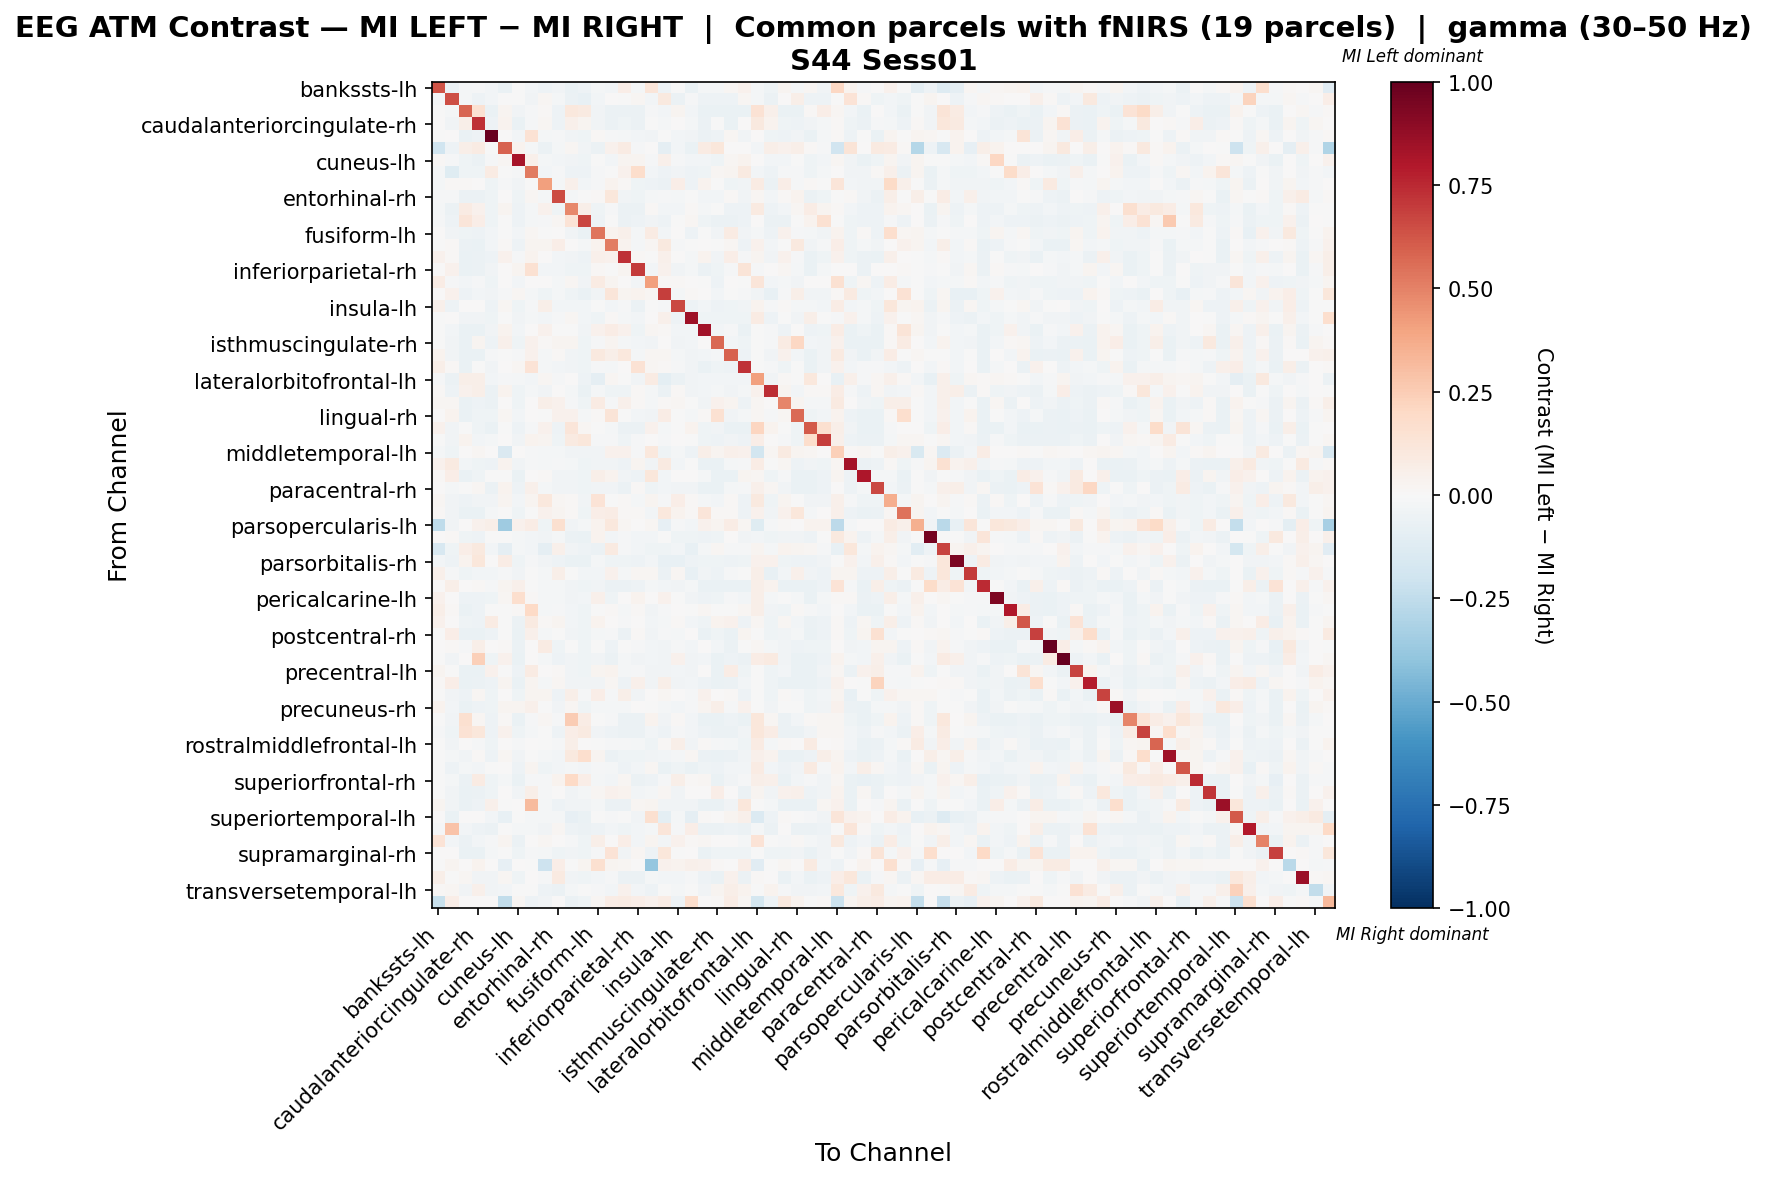

Source data for this figure (header and first rows):
, bankssts-lh, bankssts-rh, caudalanteriorcingulate-lh, caudalanteriorcingulate-rh, caudalmiddlefrontal-lh, caudalmiddlefrontal-rh, cuneus-lh, cuneus-rh, entorhinal-lh, entorhinal-rh, frontalpole-lh, frontalpole-rh, fusiform-lh, fusiform-rh, inferiorparietal-lh, inferiorparietal-rh, inferiortemporal-lh, inferiortemporal-rh, insula-lh, insula-rh, isthmuscingulate-lh, isthmuscingulate-rh, lateraloccipital-lh
bankssts-lh, 0.6311, -0.05873, -0.01869, -0.01531, -0.0267, -0.06967, -0.005189, -0.02866, -0.05465, -0.03833, -0.06604, -0.05339, -0.02076, -0.0267, 0.06513, -0.01924, 0.1243, -0.05224, -0.003882, -0.06659, -0.01869, -0.02136, 0.01984
bankssts-rh, -0.01613, 0.6471, -0.01901, -0.04954, -0.02973, -0.005761, -0.006803, -0.03687, 0.01733, -0.01602, -0.05761, -0.07259, -0.02593, 0.006906, -0.007611, 0.02286, -0.02771, 0.09774, -0.05646, -0.01372, -0.04954, -0.0507, -0.05185
caudalanteriorcingulate-lh, -0.001996, -0.01944, 0.5821, 0.1535, -0.06388, 0.02937, -0.03413, -0.01198, 0.01279, -0.04953, 0.1092, 0.0877, -0.03693, -0.05851, -0.05889, -0.05889, -0.01554, -0.02519, 0.02381, -0.02681, -0.06588, -0.06588, -0.06388
caudalanteriorcingulate-rh, 0.004932, -0.03294, 0.06113, 0.7308, -0.05465, 0.03364, -0.06326, -0.009669, 0.0183, -0.0529, 0.04951, 0.02767, -0.03693, -0.06189, -0.04042, -0.05889, -0.006657, -0.01809, 1.7111328524032915e-05, -0.02077, -0.05895, -0.003527, -0.06388
caudalmiddlefrontal-lh, -0.003754, 0.001067, -0.06569, -0.0478, 0.986, 0.002044, -0.0288, 0.1479, -0.02252, -0.008755, -0.03456, -0.04505, 0.01521, -0.01124, -0.01737, -0.02632, -0.03422, -0.00396, -0.02356, -0.03251, -0.05675, -0.05376, 0.01969
caudalmiddlefrontal-rh, -0.2025, -0.05044, 0.05808, 0.08389, -0.004586, 0.586, 0.03227, -0.02293, -0.05962, -0.02293, 0.01595, -0.03669, -0.05962, 0.04059, 0.08117, -0.009172, 0.0, -0.09172, -0.02548, -0.06879, 0.08389, 0.1097, 0.0
cuneus-lh, 0.01282, -0.008642, -0.04091, -0.05575, -0.01217, 0.01579, 0.8216, 0.05377, -0.02021, -0.03074, -0.03435, -0.04243, -0.002704, -0.02796, 0.02554, 0.03047, -0.01382, 0.04985, -0.01458, -0.02349, -0.02904, -0.04685, 0.01752
cuneus-rh, -0.02186, -0.1175, -0.04373, -0.04103, 0.08293, -0.002733, -0.01472, 0.5172, -0.02762, -0.01421, -0.05466, -0.05466, -0.008819, -0.006049, 0.03979, 0.1746, -0.02478, -0.04919, -0.03848, -0.05466, -0.04103, 0.01826, 0.02365
entorhinal-lh, -0.01804, 0.00928, 0.008435, 0.002635, -0.04189, -0.009162, -0.03665, -0.005881, 0.4063, -0.01682, 0.04736, -0.02888, -0.01297, 0.03509, 0.01059, -0.0445, -0.04969, -0.05497, 0.06822, -0.04889, 0.03743, -0.004473, -0.04058
entorhinal-rh, -0.009805, -0.01541, -0.05751, -0.05969, -0.04071, 0.0, -0.04438, 0.02178, -0.01725, 0.6487, -0.01734, -0.005353, 0.01232, 0.1156, -0.03756, -0.04193, -0.02023, -0.01445, -0.02268, -0.005176, -0.02688, -0.02784, 0.01275
frontalpole-lh, -0.01638, -0.05527, 0.07963, 0.04218, -0.0462, 0.02429, -0.04708, -0.02047, 0.04393, -0.04224, 0.4773, 0.0561, -0.04472, -0.01444, -0.05629, -0.05629, 0.01466, -0.02424, -0.02702, 0.01146, -0.01869, -0.005668, -0.05117
frontalpole-rh, -0.01171, -0.05463, 0.1207, 0.06612, -0.04685, -0.001951, -0.05268, -0.01756, -0.01369, 0.01644, 0.1382, 0.6669, -0.05463, -0.001081, -0.06146, -0.04978, -0.03707, -0.04975, -0.003994, 0.02327, -0.04684, -0.05561, -0.05658
fusiform-lh, 0.002157, -0.03748, -0.04612, -0.05002, -0.02874, -0.006125, -0.02652, 0.01665, -0.002536, 0.005269, -0.03607, -0.06738, 0.5382, 0.03853, 0.05015, -0.01814, 0.08143, -0.03003, 0.004816, -0.05465, -0.001243, -0.03543, 0.07866
fusiform-rh, -0.002044, 0.01422, -0.06101, -0.06604, -0.02729, 0.01509, -0.04852, 0.02722, 0.02705, 0.06437, 0.002111, -0.01874, 0.03136, 0.5112, 0.03773, -0.02264, 0.01758, 0.09471, -0.01391, -0.007203, 0.006069, -0.007346, 0.02302
inferiorparietal-lh, 0.04626, 0.01085, -0.06544, -0.0573, -0.04712, 0.04476, -0.01476, 0.03389, 0.002488, -0.02793, -0.03353, -0.047, 0.05304, 0.04221, 0.7286, 0.01039, -0.001702, 0.04748, 0.0001415, -0.01614, 0.0363, -0.03898, 0.06885
inferiorparietal-rh, 0.007199, 0.04073, -0.06484, -0.06249, -0.03425, 0.0, 0.02745, 0.1506, -0.02375, -0.02565, -0.03927, -0.03952, 0.01158, -0.001839, 0.02914, 0.7012, -0.03025, 0.04438, -0.03548, -0.01901, -0.05778, -0.04602, -0.01308
inferiortemporal-lh, 0.07656, -0.01063, -0.03001, -0.01469, -0.04094, 0.003196, -0.02462, 0.003521, 0.0005074, -0.02276, 0.02083, -0.03301, 0.08309, 0.02805, 0.006344, -0.02866, 0.4097, 0.0126, 0.01292, 0.001318, -0.001568, -0.0475, 0.007181
inferiortemporal-rh, 0.004348, 0.04012, -0.04764, -0.02995, -0.03428, -0.01191, 0.01772, -0.02165, -0.04258, -0.022, -0.04076, -0.06821, -0.03787, 0.1188, 0.02567, 0.03831, 0.01663, 0.6937, -0.02307, 0.01304, 0.0003877, -0.0285, -0.004306
insula-lh, 0.05411, -0.0533, 0.001969, 0.001969, -0.04864, 0.01726, -0.04028, -0.01545, 0.05591, -0.02836, -0.02609, -0.02677, -0.005173, -0.02635, -0.01439, -0.05631, -0.007245, -0.01375, 0.6627, -0.05139, -0.02598, -0.04795, -0.03964
insula-rh, -0.0005327, 0.002534, -0.0347, -0.0347, -0.0452, -0.004048, -0.039, -0.02066, -0.02962, -0.01011, 0.01774, -0.02784, -0.04375, 0.007865, -0.01648, -0.0292, 0.004099, 0.04733, -0.04693, 0.8441, -0.04107, -0.0421, -0.03995
isthmuscingulate-lh, -0.001996, -0.02774, -0.06588, -0.06328, -0.03527, 0.03542, -0.02886, 0.003628, 0.04406, -0.0008825, -0.007323, -0.03352, 0.0411, 0.07597, 0.04255, -0.04589, 0.01651, 0.009675, -0.02653, -0.02913, 0.8393, -0.02686, -0.009261
isthmuscingulate-rh, -0.002943, -0.03335, -0.06572, 0.02795, -0.05167, 0.04736, -0.04351, 0.04466, 0.01468, 0.02861, 0.02716, -0.04414, -0.0131, 0.02885, -0.0226, -0.02562, -0.03606, 0.0008672, -0.03425, -0.02821, 0.003775, 0.5779, -0.0275
lateraloccipital-lh, 0.03906, -0.03385, -0.06576, -0.06576, -0.01022, -0.0009671, -0.009424, 0.0457, -0.02224, 0.01441, -0.03675, -0.04449, 0.09515, 0.05698, 0.1042, -0.01704, 0.01612, 0.0184, -0.0214, -0.03306, -0.02381, -0.02148, 0.5935
lateraloccipital-rh, 0.06011, 0.0124, -0.06567, -0.00106, -0.03134, 0.002949, 0.01928, 0.137, -0.01873, -0.0252, -0.03536, -0.04344, -0.01401, -0.02187, 0.006012, 0.1477, 0.02062, 0.008441, -0.009036, -0.0314, -0.06567, -0.04579, -0.05123
lateralorbitofrontal-lh, -0.01045, -0.0607, 0.05862, 0.06239, -0.02483, -0.01373, -0.01674, -0.02832, 0.0222, -0.0122, 0.00225, -0.04765, -0.09146, 0.01836, -0.004527, -0.03844, 0.08095, -0.09711, -0.06054, -0.03787, -0.02428, -0.0263, -0.02832
lateralorbitofrontal-rh, 0.0116, -0.05101, 0.04421, 0.05688, -0.05787, 0.03407, -0.04249, -0.01962, -0.03727, 0.002515, -0.01867, -0.06572, -0.02282, -0.03985, -0.04182, 0.01518, -0.02144, -0.05591, 0.008848, -0.03865, -0.02545, -0.02326, -0.03691
lingual-lh, 0.02087, 0.01769, -0.06573, -0.05006, -0.0549, 0.003539, -0.04204, 0.002526, 0.05937, 0.04593, -0.01069, -0.04507, 0.08016, -0.01048, 0.04831, 0.01473, -0.02304, 0.01097, 0.01747, -0.002677, -0.03662, 0.04398, 0.0257
lingual-rh, 0.003697, 0.03215, -0.06565, -0.04367, -0.04174, 0.02321, -0.02362, 0.005033, -0.0002251, 0.04581, 0.04024, -0.01803, 0.0107, 0.125, -0.003942, -0.02592, -0.03562, 0.07487, -0.004682, -0.02007, 0.009081, 0.1541, -0.03514
medialorbitofrontal-lh, 0.0421, -0.03357, -0.003368, -0.04554, -0.0633, -0.0009591, -0.04746, -0.01247, 0.03979, -0.05275, 0.1182, 0.01773, -0.003668, -0.02202, -0.0585, -0.0585, 0.04022, -0.02136, -0.003668, 0.03569, -0.03992, -0.0371, -0.0633
medialorbitofrontal-rh, -0.005226, -0.03658, 0.03134, -0.02614, -0.01856, 0.0, -0.03293, 0.03135, 0.02873, -0.03999, 0.08829, 0.1102, -0.008892, -0.007852, -0.04025, -0.01438, 0.004167, -0.01516, 0.002603, -0.0002704, -0.04626, -0.04913, -0.03293
middletemporal-lh, -0.02201, -0.04324, 0.002524, 0.02007, 0.007571, -0.1454, 0.004474, -0.01158, -0.01903, -0.01938, -0.03292, -0.03131, -0.03624, 0.04462, 0.04129, -0.0133, 0.1039, -0.04645, -0.02236, -0.05322, 0.05712, 0.02845, 0.05185
middletemporal-rh, 0.04436, 0.08674, -0.02433, -0.03998, -0.04806, 0.03728, -0.03451, -0.0118, -0.0177, -0.0116, -0.01763, -0.04012, -0.03186, -0.03265, -0.04999, 0.02829, -0.0339, 0.09146, -0.02925, -0.0005457, -0.06347, -0.06608, -0.01936
paracentral-lh, 0.015, 0.06296, -0.06567, -0.04185, -0.002393, -0.002021, -0.06769, 0.001489, 0.01282, -0.03212, -0.03536, -0.04344, 0.05551, 0.03366, -0.03818, -0.04839, 0.1135, -0.02451, 0.001064, 0.004467, -0.02143, -0.06567, -0.06365
paracentral-rh, 0.006192, -0.01924, -0.003006, 0.01609, -0.05558, 0.0362, -0.05411, 0.04807, -0.02092, -0.03371, -0.03587, -0.04384, -0.03686, -0.03449, -0.05878, 0.01488, -0.04583, -0.02643, -0.03414, -0.03686, -0.06576, -0.06576, -0.02011
parahippocampal-lh, 0.0221, -0.0329, -0.04974, -0.03369, -0.03369, 0.0271, -0.02442, 0.03098, 0.1073, 0.01948, 0.01123, -0.03904, 0.1397, -0.001941, 0.01162, -0.02226, 0.02447, -0.009368, 0.0698, 0.009523, -0.01942, -0.02477, 0.01446
parahippocampal-rh, 0.009906, -0.03336, -0.06493, -0.0628, -0.02045, -0.0009548, -0.04343, -0.001333, 0.04189, 0.02836, 0.01267, -0.04179, 0.06705, 0.07724, 0.01199, 0.01008, -0.02477, 0.1016, 0.03513, 0.009587, 0.1181, 0.009566, 0.01148
parsopercularis-lh, -0.2518, -0.03525, 0.0, 0.04172, 0.05736, -0.3575, 0.04172, 0.07336, -0.04532, 0.1618, -0.03507, -0.02014, 0.03811, 0.1043, 0.02086, 0.0, 0.01564, -0.08057, -0.008642, -0.02411, 0.04172, 0.02607, 0.073
parsopercularis-rh, 0.0005618, 0.01267, -0.04615, -0.05256, -0.005417, -0.005153, -0.02155, -0.02577, -0.03813, -0.02133, -0.06081, -0.06905, 0.03749, -0.02567, -0.01492, -0.02773, -0.02543, -0.005417, -0.04582, -0.04582, -0.05256, -0.04078, 0.006257
parsorbitalis-lh, -0.1582, -0.04221, 0.06946, 0.09886, -0.02439, -0.0874, -0.01626, -0.02981, -0.08802, 0.05294, -0.03862, -0.0493, -0.05629, 0.09073, -0.009955, -0.0271, -0.04336, -0.04123, -0.02934, -0.0715, -0.01626, 0.01777, -0.01433
parsorbitalis-rh, -0.02514, -0.05465, 0.03585, 0.1165, 0.004588, 0.07754, -0.03927, -0.008335, -0.03356, -0.0491, -0.06659, -0.06558, -0.01828, -0.04019, -0.04574, -0.05246, -0.02615, -0.07214, -0.07214, -0.05298, -0.04481, -0.04591, -0.047
parstriangularis-lh, 0.0484, -0.007972, -0.04564, -0.02445, -0.02601, -0.009447, -0.03559, -0.007754, -0.01601, 0.06087, -0.001485, -0.02481, -0.02367, 0.04179, -0.01592, 0.02115, 0.01882, -0.05869, 0.01865, -0.07453, -0.03505, -0.04934, -0.01331
parstriangularis-rh, 0.007269, 0.05536, 0.005355, 0.009526, -0.01335, 0.03015, 0.04909, -0.00348, -0.01935, -0.01822, -0.03869, -0.04192, -0.03439, -0.06126, -0.05804, -0.05387, -0.01916, -0.02902, -0.03439, -0.01771, -0.06556, -0.06556, -0.06341
pericalcarine-lh, 0.0452, 0.004127, -0.0531, -0.04804, -0.04611, 0.01676, 0.1652, 0.01528, -0.02224, -0.01775, -0.03422, -0.02423, 0.04836, -0.0467, 0.006832, 0.03215, 0.003616, 0.04054, -0.007336, -0.03265, -0.05057, -0.04298, -0.008131
pericalcarine-rh, 0.05825, 0.01364, -0.066, -0.05012, -0.002938, -0.003246, 0.01127, 0.1984, -0.01948, -0.009571, -0.02825, -0.0422, -0.005498, 0.009818, -0.02136, 0.01042, -0.03172, -0.01068, 0.005094, -0.005498, 0.01873, -0.002454, -0.005586
postcentral-lh, 0.04182, 0.004593, -0.04305, -0.0528, 0.0858, -0.003095, -0.0573, 0.09246, 0.008626, 0.024, -0.02917, -0.0423, 0.03319, 0.002528, -0.01144, 0.005623, -0.03039, -0.01773, 0.008813, -0.02532, -0.04549, 0.03497, 0.04191
postcentral-rh, -0.00286, 0.0674, -0.06579, -0.06299, -0.04708, -0.0009534, -0.06394, 0.04919, -0.02288, -0.004852, -0.03718, -0.04481, -0.02134, -0.01439, -0.05911, 0.008068, -0.03546, -0.008177, -0.01854, 0.003851, -0.06579, -0.04339, -0.06388
posteriorcingulate-lh, 0.0006147, 0.01145, -0.011, 0.05679, 0.004025, 0.01365, -0.05732, 0.003688, 0.08076, -0.03977, -0.001973, -0.04384, -0.002969, -0.05395, -0.006637, -0.009244, -0.02758, -0.03188, -0.008183, -0.02643, 0.007247, -0.02404, -0.06116
posteriorcingulate-rh, -0.002903, -0.0329, 0.005467, 0.242, -0.04119, 0.04439, -0.06677, 0.003618, -0.02226, -0.05226, -0.03677, -0.04451, -0.03126, -0.06193, -0.01692, -0.03635, -0.02832, -0.0329, 0.04325, -0.0345, -0.02693, -0.0658, -0.05415
precentral-lh, 0.03001, -0.005898, -0.06492, -0.06492, 0.03967, -0.0009274, -0.05088, 0.08353, 0.002118, 0.01272, -0.03769, -0.04074, 0.02914, 0.03404, -0.01656, -0.00782, -0.03173, -0.03617, -0.02769, -0.03206, 0.0006584, -0.06492, 0.07246
precentral-rh, 0.01004, 0.06708, -0.06565, -0.05789, -0.05337, 0.0249, -0.06758, 0.02625, -0.01703, 0.01932, -0.03668, -0.03665, -0.03506, 0.02098, -0.05372, 0.05233, -0.03148, 0.0577, -0.03248, -0.0273, -0.04754, -0.06565, -0.05854
precuneus-lh, -0.002021, -0.03233, -0.0485, 0.02207, -0.04648, 0.005609, -0.03908, 0.02793, 0.03028, -0.05063, 0.06001, -0.01293, 0.06472, -0.008223, 0.05775, -0.0338, 0.003117, 0.01636, 0.007498, -0.009668, 0.04305, 0.001088, 0.01265
precuneus-rh, 0.03679, -0.0285, -0.06565, -0.04713, -0.04519, 0.02814, 0.02767, 0.05359, -0.001038, -0.03722, 0.02152, -0.04176, -0.02178, -0.01681, -0.02185, 0.004609, -0.007368, -0.01959, -0.02971, -0.01384, 0.02431, 0.0587, -0.01345
rostralanteriorcingulate-lh, -0.003744, -0.0337, 0.1585, 0.02025, -0.05015, 0.01477, -0.06646, -0.0131, 0.02286, -0.008431, 0.2557, 0.0754, -0.00288, -0.01057, -0.05803, -0.05803, 0.03836, -0.03276, 0.01163, -0.03116, -0.06459, -0.06459, -0.047
rostralanteriorcingulate-rh, -0.01064, -0.04644, 0.1439, 0.1104, -0.0529, 0.04179, -0.04195, -0.01741, -0.007548, -0.04809, 0.0635, 0.08663, -0.03777, -0.04872, -0.06095, -0.06095, -0.02749, -0.04837, -0.01559, -0.03006, -0.05417, -0.05514, -0.05611
rostralmiddlefrontal-lh, -0.004621, -0.03228, 0.005012, -0.01383, -0.04209, 0.001884, -0.008212, 0.004977, -0.006114, -0.01497, 0.06107, 0.0009243, -0.005794, -0.0129, -0.01106, -0.02236, -0.04063, 0.0139, 0.06203, -0.03217, 0.01066, -0.01098, -0.02325
rostralmiddlefrontal-rh, -0.001996, -0.02081, -0.03435, 0.01173, -0.05418, 0.01598, -0.03392, -0.004702, -0.01854, -0.0238, 0.09989, 0.1647, 0.0237, -0.06189, -0.04676, -0.04676, -0.03621, -0.02709, -0.01995, 0.01885, -0.0586, -0.06588, -0.05661
superiorfrontal-lh, -0.007457, -0.05454, -0.01919, -0.02669, -0.0009653, 0.003946, -0.04706, 0.02362, -0.04492, -0.02418, -0.01951, -0.02844, -0.01235, -0.01954, -0.05168, -0.02668, 0.01792, -0.06952, -0.04022, -0.06486, -0.0442, -0.05027, -0.02383
superiorfrontal-rh, -0.001659, -0.02156, -0.06113, 0.08004, -0.04404, -0.02156, -0.06789, -0.009953, -0.009953, 0.03619, 0.2021, 0.06833, -0.01991, -0.02695, 0.0159, -0.0564, -0.04976, -0.01493, 0.05928, 0.01452, 0.01807, -0.06801, -0.03715
superiorparietal-lh, -0.001996, -0.03294, -0.06588, -0.05824, -0.04352, 0.006639, -0.03733, 0.05676, -0.01332, 0.005649, -0.03339, -0.02101, 0.01907, 0.04249, 0.0353, -0.0258, -0.02046, 0.01897, -0.03184, 0.001254, 0.002855, 0.06904, 0.002306
superiorparietal-rh, 0.03054, -0.03425, -0.06565, -0.04848, 0.05218, -0.0009515, 0.001144, 0.313, -0.02283, -0.05328, -0.03711, -0.03184, -0.02088, -0.06184, -0.05899, 0.01829, 0.02493, -0.0333, -0.03806, -0.03806, -0.06565, -0.06565, -0.03799
... 8 more rows
